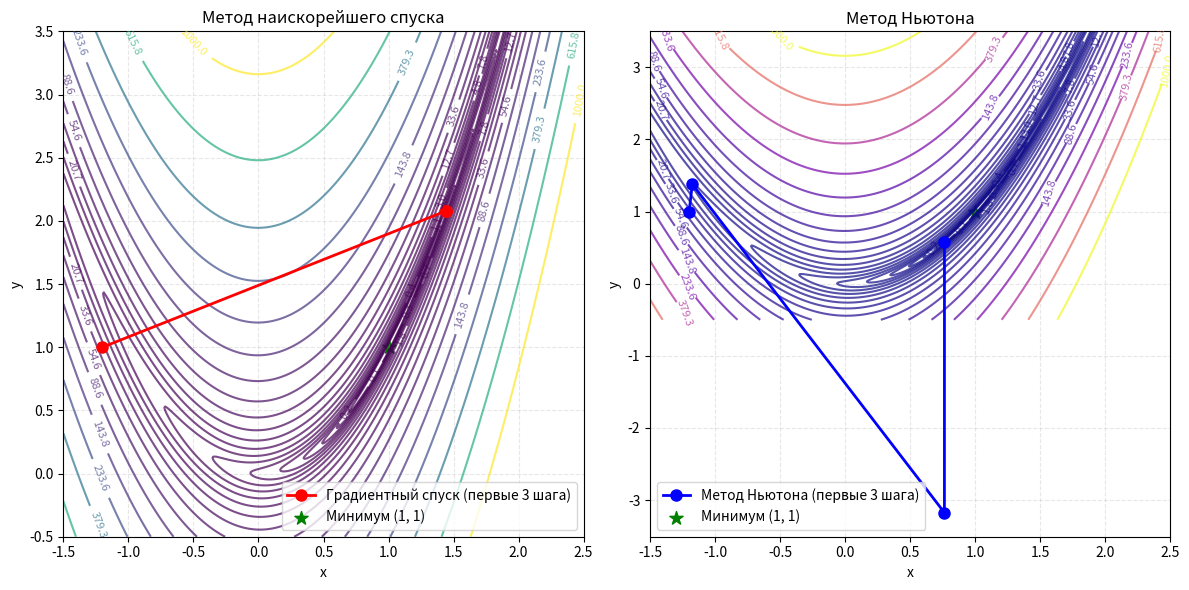

The matplotlib source for this figure:
import numpy as np
import matplotlib.pyplot as plt


def f(xy):
    """Целевая функция (Розенброка)"""
    x, y = xy
    return (1 - x)**2 + 100 * (y - x**2)**2

def grad_f(xy):
    """Градиент функции"""
    x, y = xy
    df_dx = -2 * (1 - x) - 400 * x * (y - x**2)
    df_dy = 200 * (y - x**2)
    return np.array([df_dx, df_dy])

def hessian_f(xy):
    """Матрица Гессе (вторые производные)"""
    x, y = xy
    h11 = 2 - 400 * y + 1200 * x**2
    h12 = -400 * x
    h22 = 200
    
    return np.array([[h11, h12], [h12, h22]])

# 2. Метод наискорейшего спуска с поиском шага (Бисекция) 

def find_step_size_bisection(x_curr, direction, eps_step=1e-10):
    """
    Находит оптимальный шаг b_k минимизируя phi(b) = f(x + b * direction)
    методом дихотомии.
    """
    a, b = 0.0, 1.0
    while f(x_curr + b * direction) < f(x_curr + a * direction):
        b *= 2
        if b > 1e6: 
            return 0.1
    
    iterations = 0
    max_iter = 100
    while (b - a) > eps_step and iterations < max_iter:
        mid = (a + b) / 2
        c = (a + mid) / 2
        d = (mid + b) / 2
        
        fc = f(x_curr + c * direction)
        fd = f(x_curr + d * direction)
        
        if fc < fd:
            b = d
        else:
            a = c
        iterations += 1
        
    return (a + b) / 2

def gradient_descent_method(start_point, eps=1e-13, max_iter=1000):
    trajectory = [start_point.copy()]
    x = start_point.copy()
    
    for i in range(max_iter):
        g = grad_f(x)
        
        if np.linalg.norm(g) < eps:
            break
            
        direction = -g  
        
        step = find_step_size_bisection(x, direction)
        x_new = x + step * direction
        
        trajectory.append(x_new.copy())
        x = x_new
        
        if abs(f(x) - f(trajectory[-2])) < eps:
            break

    return np.array(trajectory)

# 3. Метод Ньютона

def newton_method(start_point, eps=1e-13, max_iter=100):
    trajectory = [start_point.copy()]
    x = start_point.copy()
    
    for i in range(max_iter):
        g = grad_f(x)
        H = hessian_f(x)
        
        try:
            p = np.linalg.solve(H, -g)
        except np.linalg.LinAlgError:
            print("Матрица Гессе вырождена, прерываем метод Ньютона.")
            break
        
        step_len = 1.0 
        
        x_new = x + step_len * p
        trajectory.append(x_new.copy())
        
        if np.linalg.norm(p) < eps or np.linalg.norm(g) < eps:
            break
            
        x = x_new

    return np.array(trajectory)

#  4. Визуализация 

def plot_results(grad_traj, newton_traj):
    x_vals = np.linspace(-1.5, 2.5, 400)
    y_vals = np.linspace(-0.5, 3.5, 400)
    X, Y = np.meshgrid(x_vals, y_vals)
    Z = (1 - X)**2 + 100 * (Y - X**2)**2
    
    plt.figure(figsize=(12, 6))
    
    plt.subplot(1, 2, 1)
    contour = plt.contour(X, Y, Z, levels=np.logspace(-1, 3, 20), cmap='viridis', alpha=0.7)
    plt.clabel(contour, inline=True, fontsize=8)
    
    plt.plot(grad_traj[:4, 0], grad_traj[:4, 1], 'ro-', linewidth=2, markersize=8, label='Градиентный спуск (первые 3 шага)')
    plt.scatter([1], [1], color='green', s=100, marker='*', label='Минимум (1, 1)')
    plt.title('Метод наискорейшего спуска')
    plt.xlabel('x')
    plt.ylabel('y')
    plt.legend()
    plt.grid(True, linestyle='--', alpha=0.3)
    
    plt.subplot(1, 2, 2)
    contour = plt.contour(X, Y, Z, levels=np.logspace(-1, 3, 20), cmap='plasma', alpha=0.7)
    plt.clabel(contour, inline=True, fontsize=8)
    
    plt.plot(newton_traj[:4, 0], newton_traj[:4, 1], 'bo-', linewidth=2, markersize=8, label='Метод Ньютона (первые 3 шага)')
    plt.scatter([1], [1], color='green', s=100, marker='*', label='Минимум (1, 1)')
    plt.title('Метод Ньютона')
    plt.xlabel('x')
    plt.ylabel('y')
    plt.legend()
    plt.grid(True, linestyle='--', alpha=0.3)
    
    plt.tight_layout()
    plt.show()

# 5. Запуск и вывод результатов

if __name__ == "__main__":
    epsilon = 1e-13
    start_point = np.array([-1.2, 1.0]) 
    
    print(f"Начало оптимизации из точки: {start_point}")
    print(f"Точность: {epsilon}\n")
    
    grad_trajectory = gradient_descent_method(start_point, epsilon)
    newton_trajectory = newton_method(start_point, epsilon)
    
    print("--- Результаты метода наискорейшего спуска ---")
    print(f"Найдено решение: {grad_trajectory[-1]}")
    print(f"Значение функции: {f(grad_trajectory[-1])}")
    print(f"Количество итераций: {len(grad_trajectory)-1}")
    print(f"Норма градиента в конце: {np.linalg.norm(grad_f(grad_trajectory[-1]))}\n")
    
    print("--- Результаты метода Ньютона ---")
    print(f"Найдено решение: {newton_trajectory[-1]}")
    print(f"Значение функции: {f(newton_trajectory[-1])}")
    print(f"Количество итераций: {len(newton_trajectory)-1}")
    print(f"Норма градиента в конце: {np.linalg.norm(grad_f(newton_trajectory[-1]))}\n")

    plot_results(grad_trajectory, newton_trajectory)
